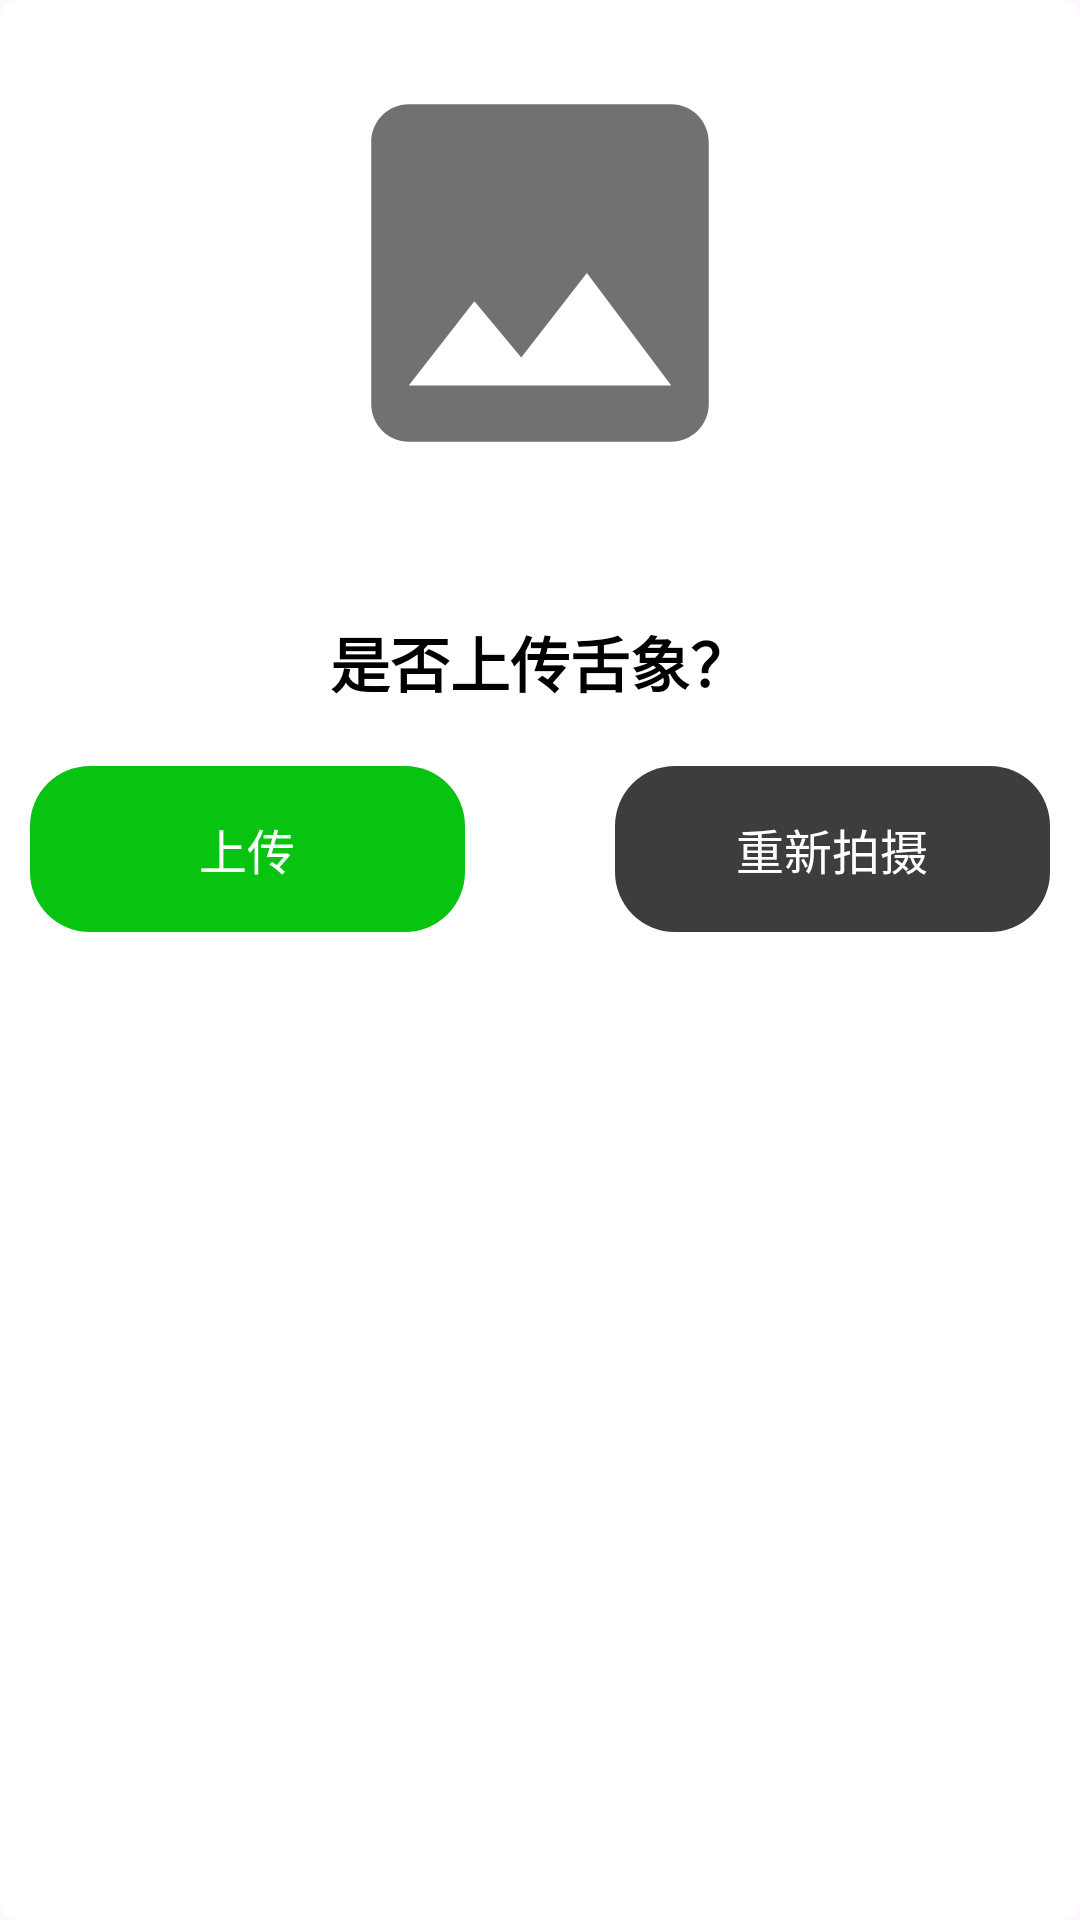

Write the Android layout XML for this screen, with the resource values it uses.
<!-- AndroidManifest.xml: application theme Theme.Login -->
<!-- res/layout/common_dialog_layout.xml -->
<?xml version="1.0" encoding="utf-8"?>

<LinearLayout xmlns:android="http://schemas.android.com/apk/res/android"
    xmlns:app="http://schemas.android.com/apk/res-auto"
    android:layout_width="match_parent"
    android:layout_height="wrap_content"
    xmlns:tools="http://schemas.android.com/tools"
    android:minWidth="350dp"
    android:layout_centerInParent="true"
    android:paddingTop="16dp"
    android:background="@drawable/bg_dialog"
    android:orientation="vertical">

    <ImageView
        android:id="@+id/iv_img"
        android:layout_width="150dp"
        android:layout_gravity="center_horizontal"
        android:src="@drawable/baseline_photo_24"
        android:layout_height="150dp"></ImageView>
    <TextView
        android:layout_width="match_parent"
        android:text="是否上传舌象？"
        android:layout_marginTop="40dp"
        android:gravity="center"
        android:textSize="20sp"
        android:textStyle="bold"
        android:textColor="@color/black"

        android:layout_height="wrap_content"></TextView>
    <LinearLayout
        android:layout_width="match_parent"
        android:layout_height="wrap_content"
        android:layout_marginTop="20dp"
        android:layout_marginBottom="20dp"
        android:orientation="horizontal">

        <TextView
            android:id="@+id/negtive"
            android:layout_width="0dp"
            android:background="@drawable/bg_button"
            android:layout_height="wrap_content"
            android:layout_marginLeft="10dp"
            android:paddingTop="16dp"
            android:textColor="@color/white"
            android:paddingBottom="16dp"
            android:layout_weight="1"
            android:text="上传"
            android:gravity="center"
            android:singleLine="true"


            android:textSize="16sp" />

        <View
            android:id="@+id/column_line"
            android:layout_width="50dp"
            android:layout_height="match_parent"
            />

        <TextView
            android:id="@+id/positive"
            android:layout_width="0dp"
            android:layout_height="wrap_content"
            android:layout_marginRight="10dp"
            android:layout_weight="1"
            android:paddingTop="16dp"
            android:textColor="@color/white"
            android:background="@drawable/bg_button_black"
            android:paddingBottom="16dp"
          android:text="重新拍摄"

            android:gravity="center"
            android:singleLine="true"


            android:textSize="16sp" />
    </LinearLayout>
</LinearLayout>
<!-- resources referenced by this layout -->
<resources>
  <color name="black">#FF000000</color>
  <color name="white">#FFFFFFFF</color>
  <!-- drawable baseline_photo_24 (drawable) -->
  <vector android:height="75dp" android:tint="#727171"
      android:viewportHeight="24" android:viewportWidth="24"
      android:width="75dp" xmlns:android="http://schemas.android.com/apk/res/android">
      <path android:fillColor="@android:color/white" android:pathData="M21,19V5c0,-1.1 -0.9,-2 -2,-2H5c-1.1,0 -2,0.9 -2,2v14c0,1.1 0.9,2 2,2h14c1.1,0 2,-0.9 2,-2zM8.5,13.5l2.5,3.01L14.5,12l4.5,6H5l3.5,-4.5z"/>
  </vector>
  <!-- drawable bg_button (drawable) -->
  <?xml version="1.0" encoding="utf-8"?>
  <shape xmlns:android="http://schemas.android.com/apk/res/android">
      <solid android:color="#09C311" />
  
      
      <corners android:radius="20dp" />
  </shape>
  <!-- drawable bg_button_black (drawable) -->
  <?xml version="1.0" encoding="utf-8"?>
  <shape xmlns:android="http://schemas.android.com/apk/res/android">
      <solid android:color="#3E3C3C" />
  
      
      <corners android:radius="20dp" />
  </shape>
  <!-- drawable bg_dialog (drawable) -->
  <?xml version="1.0" encoding="utf-8"?>
  
  <shape xmlns:android="http://schemas.android.com/apk/res/android">
      <solid android:color="#ffffff" />
      <stroke
          android:width="0.8dp"
          android:color="#ffffff" />
      
      <corners android:radius="6dp" />
  </shape>
  <style name="Theme.Login" parent="Base.Theme.Login">
          
      </style>
  <style name="Base.Theme.Login" parent="Theme.Material3.Light.NoActionBar">
          
          <item name="android:statusBarColor">@color/my_light_primary</item>
          
          <item name="android:windowLightStatusBar">true</item>
      </style>
  <color name="my_light_primary">#213e98</color>
</resources>
